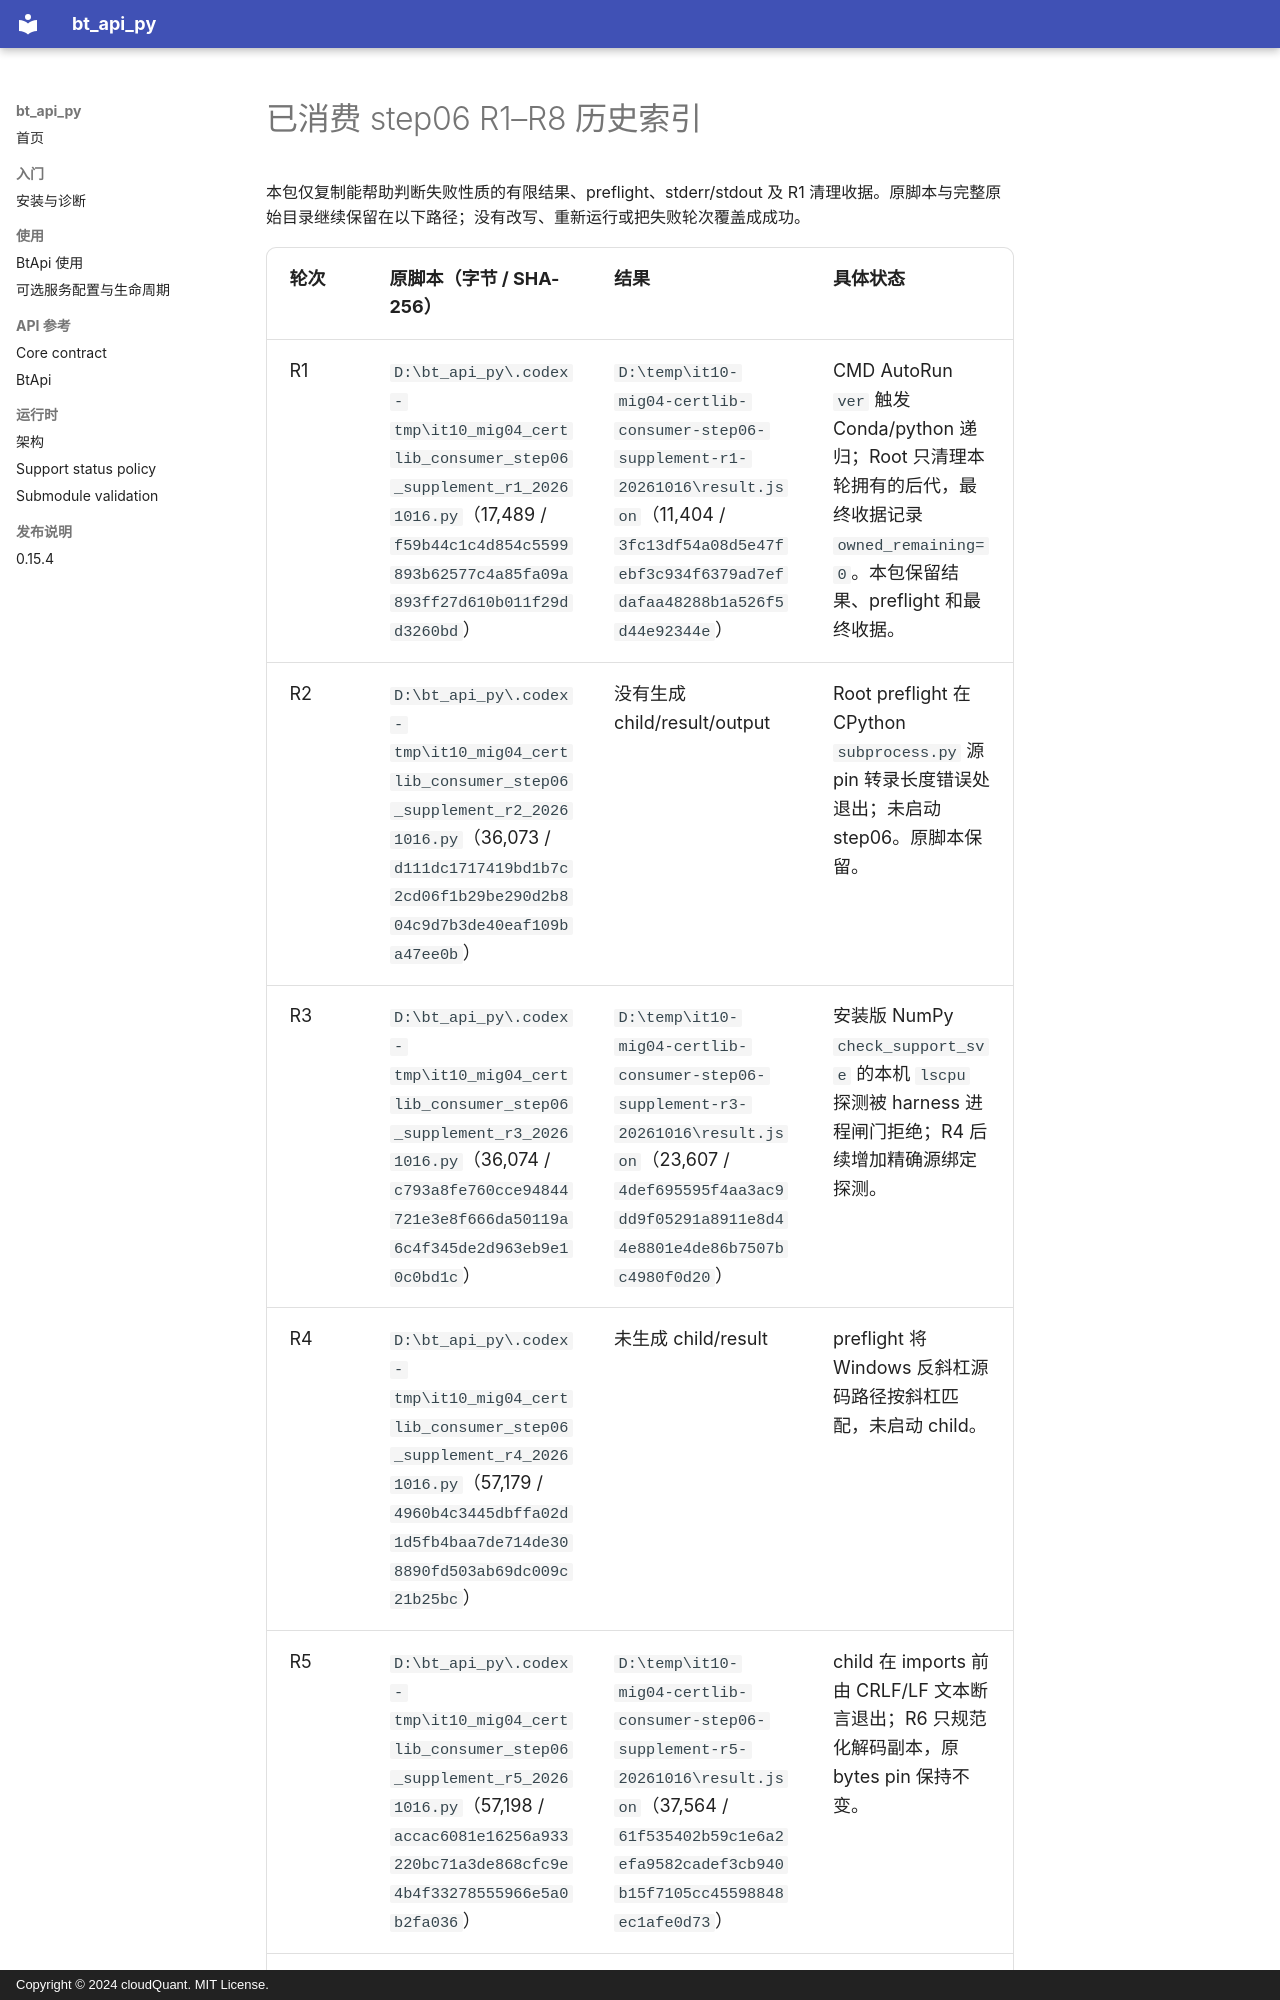

repository: cloudQuant/bt_api_py · page: 迭代计划/迭代10-可选组件与可配置通信/evidence/mig04-certlib-consumer-r211-candidate-20261016/raw/history-index/index.html · generator: mkdocs · copyright: Copyright © 2024 cloudQuant. MIT License.

# 已消费 step06 R1–R8 历史索引

本包仅复制能帮助判断失败性质的有限结果、preflight、stderr/stdout 及 R1 清理收据。原脚本与完整原始目录继续保留在以下路径；没有改写、重新运行或把失败轮次覆盖成成功。

| 轮次 | 原脚本（字节 / SHA-256） | 结果 | 具体状态 |
|---|---|---|---|
| R1 | `D:\bt_api_py\.codex-tmp\it10_mig04_certlib_consumer_step06_supplement_r1_20261016.py`（17,489 / `f59b44c1c4d854c5599893b62577c4a85fa09a893ff27d610b011f29dd3260bd`） | `D:\temp\it10-mig04-certlib-consumer-step06-supplement-r1-20261016\result.json`（11,404 / `3fc13df54a08d5e47febf3c934f6379ad7efdafaa48288b1a526f5d44e92344e`） | CMD AutoRun `ver` 触发 Conda/python 递归；Root 只清理本轮拥有的后代，最终收据记录 `owned_remaining=0`。本包保留结果、preflight 和最终收据。 |
| R2 | `D:\bt_api_py\.codex-tmp\it10_mig04_certlib_consumer_step06_supplement_r2_20261016.py`（36,073 / `d111dc1717419bd1b7c2cd06f1b29be290d2b804c9d7b3de40eaf109ba47ee0b`） | 没有生成 child/result/output | Root preflight 在 CPython `subprocess.py` 源 pin 转录长度错误处退出；未启动 step06。原脚本保留。 |
| R3 | `D:\bt_api_py\.codex-tmp\it10_mig04_certlib_consumer_step06_supplement_r3_20261016.py`（36,074 / `c793a8fe760cce94844721e3e8f666da50119a6c4f345de2d963eb9e10c0bd1c`） | `D:\temp\it10-mig04-certlib-consumer-step06-supplement-r3-20261016\result.json`（23,607 / `4def695595f4aa3ac9dd9f05291a8911e8d44e8801e4de86b7507bc4980f0d20`） | 安装版 NumPy `check_support_sve` 的本机 `lscpu` 探测被 harness 进程闸门拒绝；R4 后续增加精确源绑定探测。 |
| R4 | `D:\bt_api_py\.codex-tmp\it10_mig04_certlib_consumer_step06_supplement_r4_20261016.py`（57,179 / `4960b4c3445dbffa02d1d5fb4baa7de714de308890fd503ab69dc009c21b25bc`） | 未生成 child/result | preflight 将 Windows 反斜杠源码路径按斜杠匹配，未启动 child。 |
| R5 | `D:\bt_api_py\.codex-tmp\it10_mig04_certlib_consumer_step06_supplement_r5_20261016.py`（57,198 / `accac6081e16256a933220bc71a3de868cfc9e4b4f33278555966e5a0b2fa036`） | `D:\temp\it10-mig04-certlib-consumer-step06-supplement-r5-20261016\result.json`（37,564 / `61f535402b59c1e6a2efa9582cadef3cb940b15f7105cc45598848ec1afe0d73`） | child 在 imports 前由 CRLF/LF 文本断言退出；R6 只规范化解码副本，原 bytes pin 保持不变。 |
| R6 | `D:\bt_api_py\.codex-tmp\it10_mig04_certlib_consumer_step06_supplement_r6_20261016.py`（57,220 / `d9780658566ea486e984d1d024de3c886b840e750d7a99d67aaa8c11b131d00
